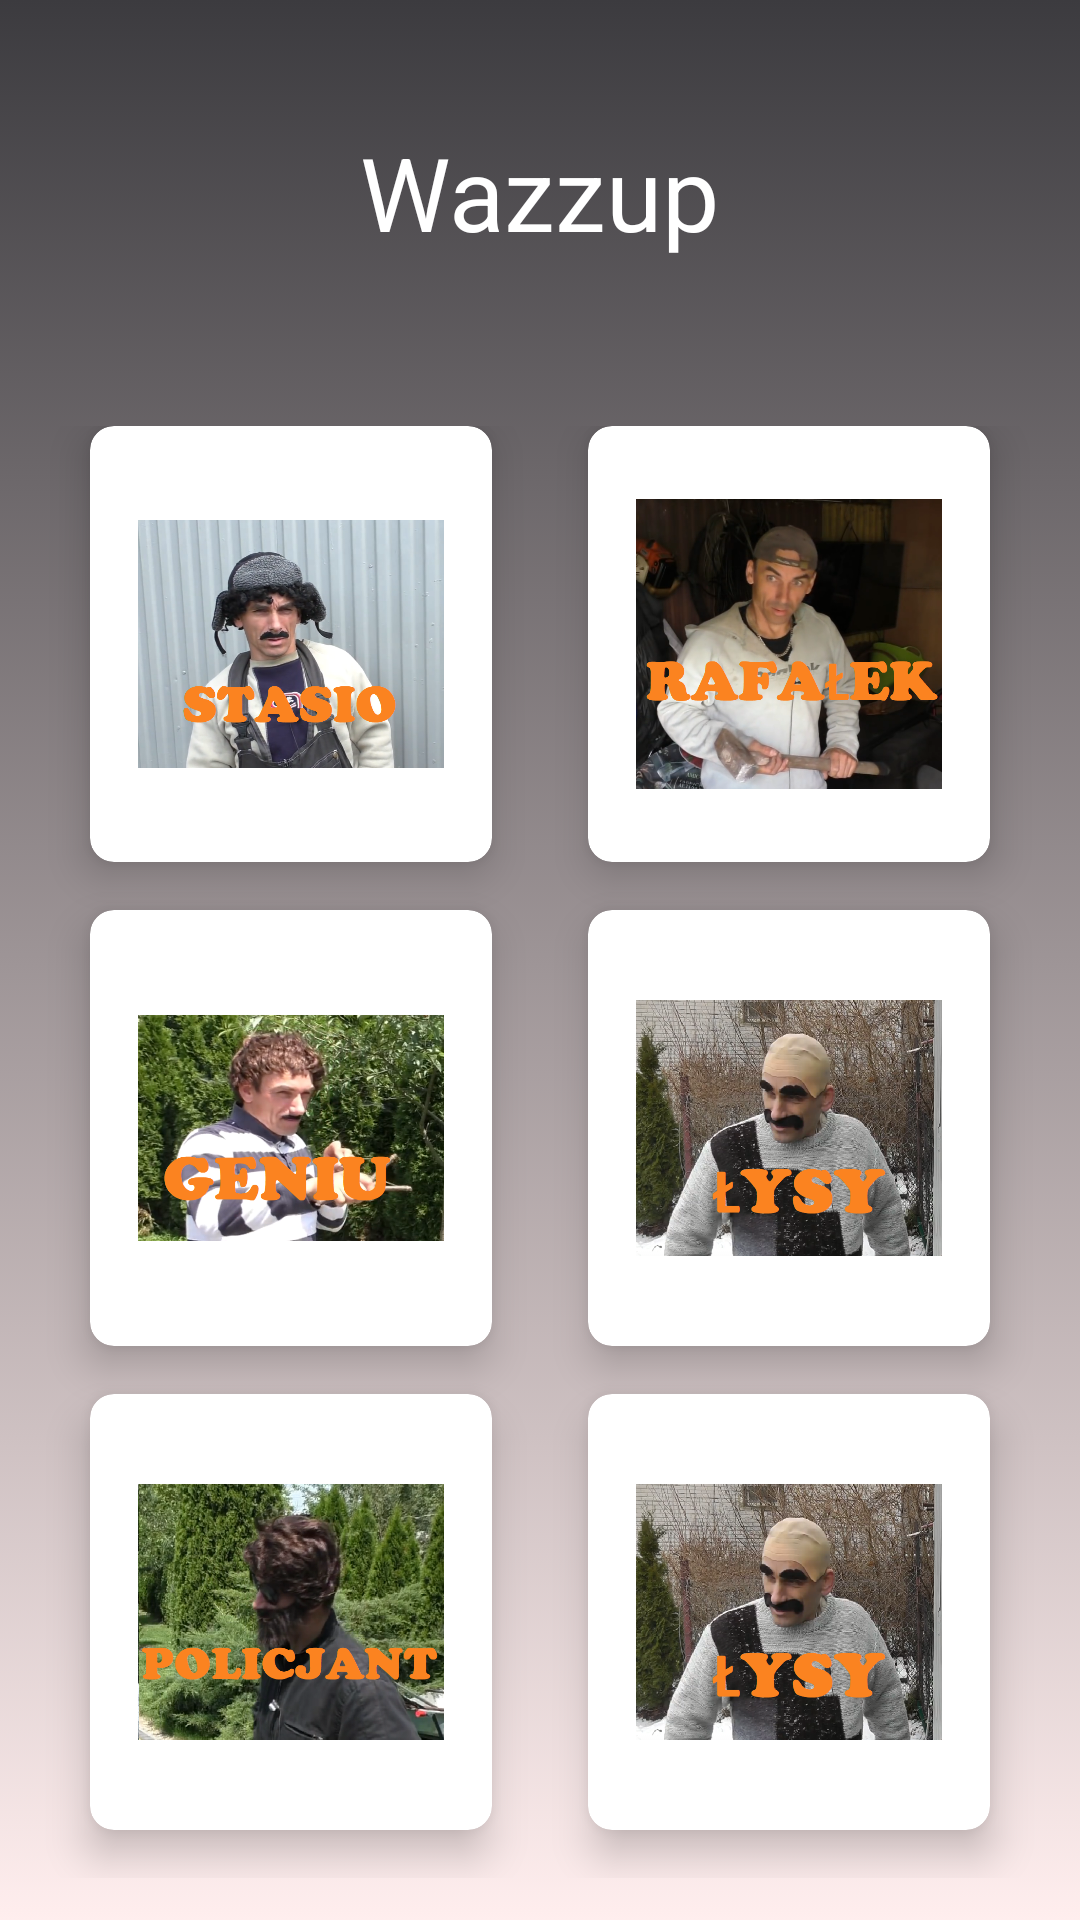

Android layout source for this screen:
<!-- AndroidManifest.xml: application theme AppTheme -->
<!-- res/layout/activity_card_view.xml -->
<?xml version="1.0" encoding="utf-8"?>
<android.support.constraint.ConstraintLayout xmlns:android="http://schemas.android.com/apk/res/android"
    xmlns:app="http://schemas.android.com/apk/res-auto"
    xmlns:tools="http://schemas.android.com/tools"
    android:layout_width="match_parent"
    android:layout_height="match_parent"
    tools:context=".CardView">

    <LinearLayout
        android:orientation="vertical"
        android:background="@drawable/bg"
        android:weightSum="10"
        android:layout_width="match_parent"
        android:layout_height="match_parent">

        <RelativeLayout
            android:layout_weight="2"
            android:layout_width="match_parent"
            android:layout_height="0dp">

            <TextView
                android:id="@+id/textGrid"
                android:text="Wazzup"
                android:textSize="34sp"
                android:textColor="@android:color/white"
                android:layout_centerInParent="true"
                android:layout_width="wrap_content"
                android:layout_height="wrap_content" />

        </RelativeLayout>

        <GridLayout
            android:id="@+id/mainGrid"
            android:columnCount="2"
            android:rowCount="3"
            android:alignmentMode="alignMargins"
            android:columnOrderPreserved="false"
            android:layout_weight="8"
            android:layout_width="match_parent"
            android:layout_height="0dp"
            android:padding="14dp"
            >

            

            
            <android.support.v7.widget.CardView
                android:layout_width="0dp"
                android:layout_height="0dp"
                android:layout_rowWeight="1"
                android:layout_columnWeight="1"
                android:layout_marginLeft="16dp"
                android:layout_marginRight="16dp"
                android:layout_marginBottom="16dp"
                app:cardCornerRadius="8dp"
                app:cardElevation="8dp"
                app:cardPreventCornerOverlap="true">

                <LinearLayout
                    android:layout_width="wrap_content"
                    android:layout_height="wrap_content"
                    android:layout_gravity="center_horizontal|center_vertical"
                    android:layout_margin="16dp"
                    android:orientation="vertical">

                    <ImageView
                        android:layout_width="wrap_content"
                        android:layout_height="wrap_content"
                        android:layout_gravity="center_horizontal"
                        android:src="@drawable/stasio" />

                    <TextView
                        android:layout_width="wrap_content"
                        android:layout_height="wrap_content"
                        android:text="Me"
                        android:textAlignment="center"
                        android:textColor="@android:color/black"
                        android:textSize="18sp"
                        android:textStyle="bold" />

                </LinearLayout>

            </android.support.v7.widget.CardView>

            
            <android.support.v7.widget.CardView
                android:layout_width="0dp"
                android:layout_height="0dp"
                android:layout_columnWeight="1"
                android:layout_rowWeight="1"
                android:layout_marginBottom="16dp"
                android:layout_marginLeft="16dp"
                android:layout_marginRight="16dp"
                app:cardElevation="8dp"
                app:cardCornerRadius="8dp"
                >

                <LinearLayout
                    android:layout_gravity="center_horizontal|center_vertical"
                    android:layout_margin="16dp"
                    android:orientation="vertical"
                    android:layout_width="wrap_content"
                    android:layout_height="wrap_content">

                    <ImageView
                        android:src="@drawable/rafalek"
                        android:layout_gravity="center_horizontal"
                        android:layout_width="wrap_content"
                        android:layout_height="wrap_content" />

                    <TextView
                        android:text="Family"
                        android:textAlignment="center"
                        android:textColor="@android:color/black"
                        android:textSize="18sp"
                        android:textStyle="bold"
                        android:layout_width="wrap_content"
                        android:layout_height="wrap_content" />

                </LinearLayout>

            </android.support.v7.widget.CardView>


            

            
            <android.support.v7.widget.CardView
                android:layout_width="0dp"
                android:layout_height="0dp"
                android:layout_columnWeight="1"
                android:layout_rowWeight="1"
                android:layout_marginBottom="16dp"
                android:layout_marginLeft="16dp"
                android:layout_marginRight="16dp"
                app:cardElevation="8dp"
                app:cardCornerRadius="8dp"
                >

                <LinearLayout
                    android:layout_gravity="center_horizontal|center_vertical"
                    android:layout_margin="16dp"
                    android:orientation="vertical"
                    android:layout_width="wrap_content"
                    android:layout_height="wrap_content">

                    <ImageView
                        android:src="@drawable/geniu"
                        android:layout_gravity="center_horizontal"
                        android:layout_width="wrap_content"
                        android:layout_height="wrap_content" />

                    <TextView
                        android:text="Lovely"
                        android:textAlignment="center"
                        android:textColor="@android:color/black"
                        android:textSize="18sp"
                        android:textStyle="bold"
                        android:layout_width="wrap_content"
                        android:layout_height="wrap_content" />

                </LinearLayout>

            </android.support.v7.widget.CardView>

            
            <android.support.v7.widget.CardView
                android:layout_width="0dp"
                android:layout_height="0dp"
                android:layout_columnWeight="1"
                android:layout_rowWeight="1"
                android:layout_marginBottom="16dp"
                android:layout_marginLeft="16dp"
                android:layout_marginRight="16dp"
                app:cardElevation="8dp"
                app:cardCornerRadius="8dp"
                >

                <LinearLayout
                    android:layout_gravity="center_horizontal|center_vertical"
                    android:layout_margin="16dp"
                    android:orientation="vertical"
                    android:layout_width="wrap_content"
                    android:layout_height="wrap_content">

                    <ImageView
                        android:src="@drawable/lysy"
                        android:layout_gravity="center_horizontal"
                        android:layout_width="wrap_content"
                        android:layout_height="wrap_content" />

                    <TextView
                        android:text="Team"
                        android:textAlignment="center"
                        android:textColor="@android:color/black"
                        android:textSize="18sp"
                        android:textStyle="bold"
                        android:layout_width="wrap_content"
                        android:layout_height="wrap_content" />

                </LinearLayout>

            </android.support.v7.widget.CardView>


            

            
            <android.support.v7.widget.CardView
                android:layout_width="0dp"
                android:layout_height="0dp"
                android:layout_columnWeight="1"
                android:layout_rowWeight="1"
                android:layout_marginBottom="16dp"
                android:layout_marginLeft="16dp"
                android:layout_marginRight="16dp"
                app:cardElevation="8dp"
                app:cardCornerRadius="8dp"
                >

                <LinearLayout
                    android:layout_gravity="center_horizontal|center_vertical"
                    android:layout_margin="16dp"
                    android:orientation="vertical"
                    android:layout_width="wrap_content"
                    android:layout_height="wrap_content">

                    <ImageView
                        android:src="@drawable/policjant"
                        android:layout_gravity="center_horizontal"
                        android:layout_width="wrap_content"
                        android:layout_height="wrap_content" />

                    <TextView
                        android:text="Friends"
                        android:textAlignment="center"
                        android:textColor="@android:color/black"
                        android:textSize="18sp"
                        android:textStyle="bold"
                        android:layout_width="wrap_content"
                        android:layout_height="wrap_content" />

                </LinearLayout>

            </android.support.v7.widget.CardView>

            
            <android.support.v7.widget.CardView
                android:layout_width="0dp"
                android:layout_height="0dp"
                android:layout_columnWeight="1"
                android:layout_rowWeight="1"
                android:layout_marginBottom="16dp"
                android:layout_marginLeft="16dp"
                android:layout_marginRight="16dp"
                app:cardElevation="8dp"
                app:cardCornerRadius="8dp"
                >

                <LinearLayout
                    android:layout_gravity="center_horizontal|center_vertical"
                    android:layout_margin="16dp"
                    android:orientation="vertical"
                    android:layout_width="wrap_content"
                    android:layout_height="wrap_content">

                    <ImageView
                        android:src="@drawable/lysy"
                        android:layout_gravity="center_horizontal"
                        android:layout_width="wrap_content"
                        android:layout_height="wrap_content" />

                    <TextView
                        android:text="Calendars"
                        android:textAlignment="center"
                        android:textColor="@android:color/black"
                        android:textSize="18sp"
                        android:textStyle="bold"
                        android:layout_width="wrap_content"
                        android:layout_height="wrap_content" />

                </LinearLayout>

            </android.support.v7.widget.CardView>


        </GridLayout>

    </LinearLayout>

</android.support.constraint.ConstraintLayout>
<!-- resources referenced by this layout -->
<resources>
  <!-- drawable bg (drawable) -->
  <?xml version="1.0" encoding="utf-8"?>
  <selector xmlns:android="http://schemas.android.com/apk/res/android">
      <item>
          <shape>
      <gradient
          android:startColor="#ffeeee"
          android:endColor="#3c3b3f"
          android:angle="90"
          android:type="linear" />
          </shape>
      </item>
  </selector>
  <!-- drawable geniu: png bitmap (drawable, 501287 bytes) -->
  <!-- drawable lysy: png bitmap (drawable, 504289 bytes) -->
  <!-- drawable policjant: png bitmap (drawable, 502439 bytes) -->
  <!-- drawable rafalek: png bitmap (drawable, 487775 bytes) -->
  <!-- drawable stasio: png bitmap (drawable, 480478 bytes) -->
  <style name="AppTheme" parent="Base.Theme.AppCompat.Light.DarkActionBar">
          
          <item name="colorPrimary">@color/colorPrimary</item>
          <item name="colorPrimaryDark">@color/colorPrimaryDark</item>
          <item name="colorAccent">@color/colorAccent</item>
      </style>
  <color name="colorPrimary">#FF201F21</color>
  <color name="colorPrimaryDark">#000000</color>
  <color name="colorAccent">#670023</color>
</resources>
